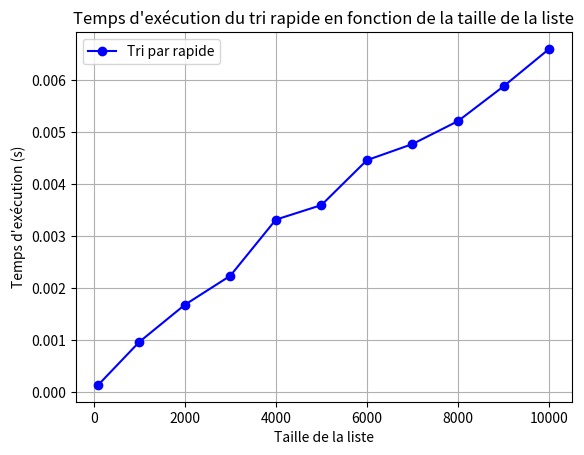

This chart was generated by the following Python code:
import time
import random
import matplotlib.pyplot as plt

def trirapide(arr):
    if len(arr) <= 1:
        return arr
    pivot = arr[len(arr) // 2]
    left = [x for x in arr if x < pivot]
    middle = [x for x in arr if x == pivot]
    right = [x for x in arr if x > pivot]
    return trirapide(left) + middle + trirapide(right)

def calcul_execution_time(arr_size):
    arr = [random.randint(0, 1000) for _ in range(arr_size)]
    start_time = time.time()
    sorted_arr = trirapide(arr)
    end_time = time.time()
    return end_time - start_time

# Listes de tailles différentes pour les tests
sizes = [100, 1000, 2000, 3000, 4000, 5000, 6000, 7000, 8000, 9000, 10000]

# Mesure du temps d'exécution pour chaque taille de liste
execution_times = []
for size in sizes:
    execution_time = calcul_execution_time(size)
    execution_times.append(execution_time)
   # print(f"Temps d'exécution pour une liste de taille {size}: {execution_time} secondes")

# Tracé des résultats dans une figure
plt.plot(sizes, execution_times, marker='o', color='blue', label='Tri par rapide')
plt.title('Temps d\'exécution du tri rapide en fonction de la taille de la liste')
plt.xlabel('Taille de la liste')
plt.ylabel('Temps d\'exécution (s)')
plt.legend()
plt.grid(True)
plt.show()
